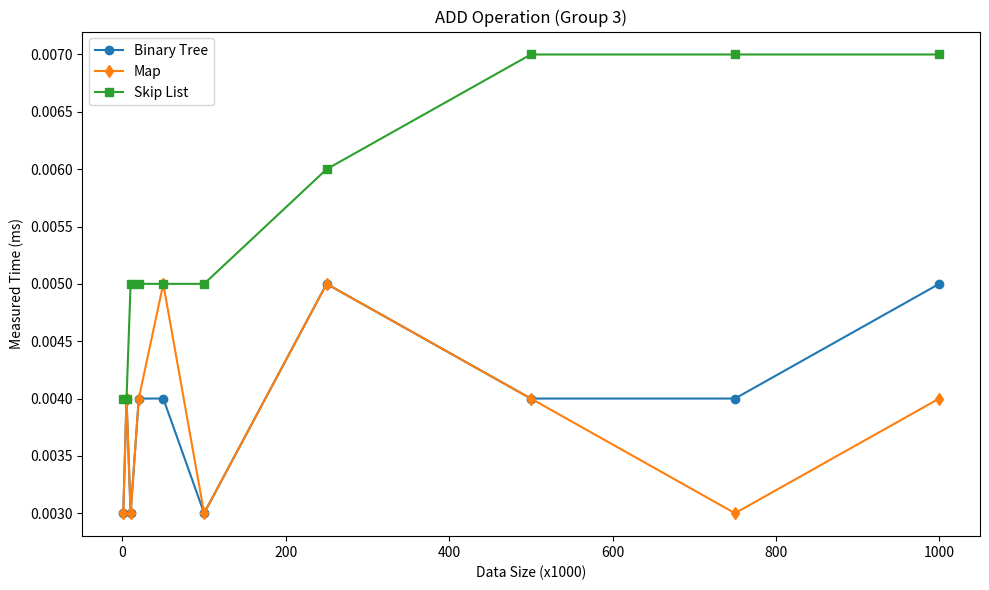

Generate this figure with matplotlib:
import matplotlib.pyplot as plt

array_sizes = [1,5,10,20,50,100,250,500,750,1000]

add_array = [0.0276, 0.0794, 0.1646, 0.2614, 0.7654, 1.2808, 2.7172, 4.9552, 7.534, 11.22]
delete_array = [0.0154, 0.083, 0.1492, 0.2548, 0.7614, 1.3146, 2.8312, 5.8292, 8.123, 10.8022]
update_array = [0.0066, 0.0116, 0.0306, 0.032, 0.0968, 0.1554, 0.311, 0.6548, 0.899, 1.2192]

add_file = [0.492, 0.668, 0.831, 0.719, 0.568, 0.557, 0.559, 0.437, 0.537, 0.512]
delete_file = [0.532, 3.71, 4.93, 9.649, 20.08, 36.61, 79.309, 154.628, 210.245, 283.312]
update_file = [0.575, 4.32, 7.23, 12.329, 25.438, 48.865, 99.324, 199.342, 300.234, 390.352]

add_vector = [0.001, 0.004, 0.002, 0.003, 0.001, 0.001, 0.002, 0.002, 0.001, 0.002]
delete_vector = [0.016, 0.052, 0.103, 0.208, 0.458, 0.907, 2.115, 4.258, 6.342, 8.344]
update_vector = [0.013, 0.078, 0.136, 0.244, 0.56, 1.093, 2.688, 4.398, 6.813, 9.417]

add_list = [0.002, 0.003, 0.002, 0.003, 0.002, 0.002, 0.002, 0.002, 0.002, 0.002]
delete_list = [0.003, 0.067, 0.125, 0.189, 0.556, 1.08, 2.355, 4.78, 6.634, 8.185]
update_list = [0.017, 0.071, 0.151, 0.324, 0.499, 0.966, 2.279, 4.562, 7.234, 10.563]

add_ll = [0.001, 0.006, 0.004, 0.003, 0.004, 0.004, 0.003, 0.003, 0.002, 0.003]
delete_ll = [0.005, 0.032, 0.04, 0.051, 0.271, 0.395, 0.811, 1.708, 2.682, 3.542]
update_ll = [0.014, 0.042, 0.051, 0.162, 0.197, 0.304, 0.782, 1.581, 3.539, 5.791]

add_bst = [0.003, 0.004, 0.003, 0.004, 0.004, 0.003, 0.005, 0.004, 0.004, 0.005]
delete_bst = [0.001, 0.002, 0.003, 0.004, 0.003, 0.005, 0.004, 0.003, 0.004, 0.004]
update_bst = [0.002, 0.004, 0.005, 0.006, 0.004, 0.003, 0.005, 0.005, 0.004, 0.005]

add_map = [0.003, 0.004, 0.003, 0.004, 0.005, 0.003, 0.005, 0.004, 0.003, 0.004]
delete_map = [0.001, 0.003, 0.003, 0.003, 0.003, 0.002, 0.004, 0.003, 0.004, 0.004]
update_map = [0.005, 0.005, 0.005, 0.004, 0.006, 0.003, 0.005, 0.004, 0.004, 0.005]

add_sl = [0.004, 0.004, 0.005, 0.005, 0.005, 0.005, 0.006, 0.007, 0.007, 0.007]
delete_sl = [0.003, 0.005, 0.004, 0.004, 0.004, 0.004, 0.005, 0.006, 0.005, 0.006]
update_sl = [0.006, 0.005, 0.006, 0.006, 0.005, 0.006, 0.006, 0.004, 0.007, 0.005]

# Plotting ADD operation
plt.figure(figsize=(10, 6))

# plt.subplot(1, 3, 1)
# plt.plot(array_sizes, add_bst, '-o', label='Binary Tree')
# plt.plot(array_sizes, add_map, '-d', label='Map')
# plt.plot(array_sizes, add_list, '-s', label='Skip List')
# plt.xlabel('Data Size (x1000)')
# plt.ylabel('Measured Time (ms)')
# plt.title('ADD Operation (Group 3)')
# plt.legend()

# Plotting DELETE operation
# plt.subplot(1, 3, 2)
plt.plot(array_sizes, add_bst, '-o', label='Binary Tree')
plt.plot(array_sizes, add_map, '-d', label='Map')
plt.plot(array_sizes, add_sl, '-s', label='Skip List')
plt.xlabel('Data Size (x1000)')
plt.ylabel('Measured Time (ms)')
plt.title('ADD Operation (Group 3)')
plt.legend()

# Plotting UPDATE operation
# plt.subplot(1, 3, 3)
# plt.plot(array_sizes, update_bst, '-o', label='Binary Tree')
# plt.plot(array_sizes, update_map, '-d', label='Map')
# plt.plot(array_sizes, update_sl, '-s', label='Skip List')
# plt.xlabel('Data Size (x1000)')
# plt.ylabel('Measured Time (ms)')
# plt.title('UPDATE Operation (Group 3)')
# plt.legend()

plt.tight_layout()
plt.show()